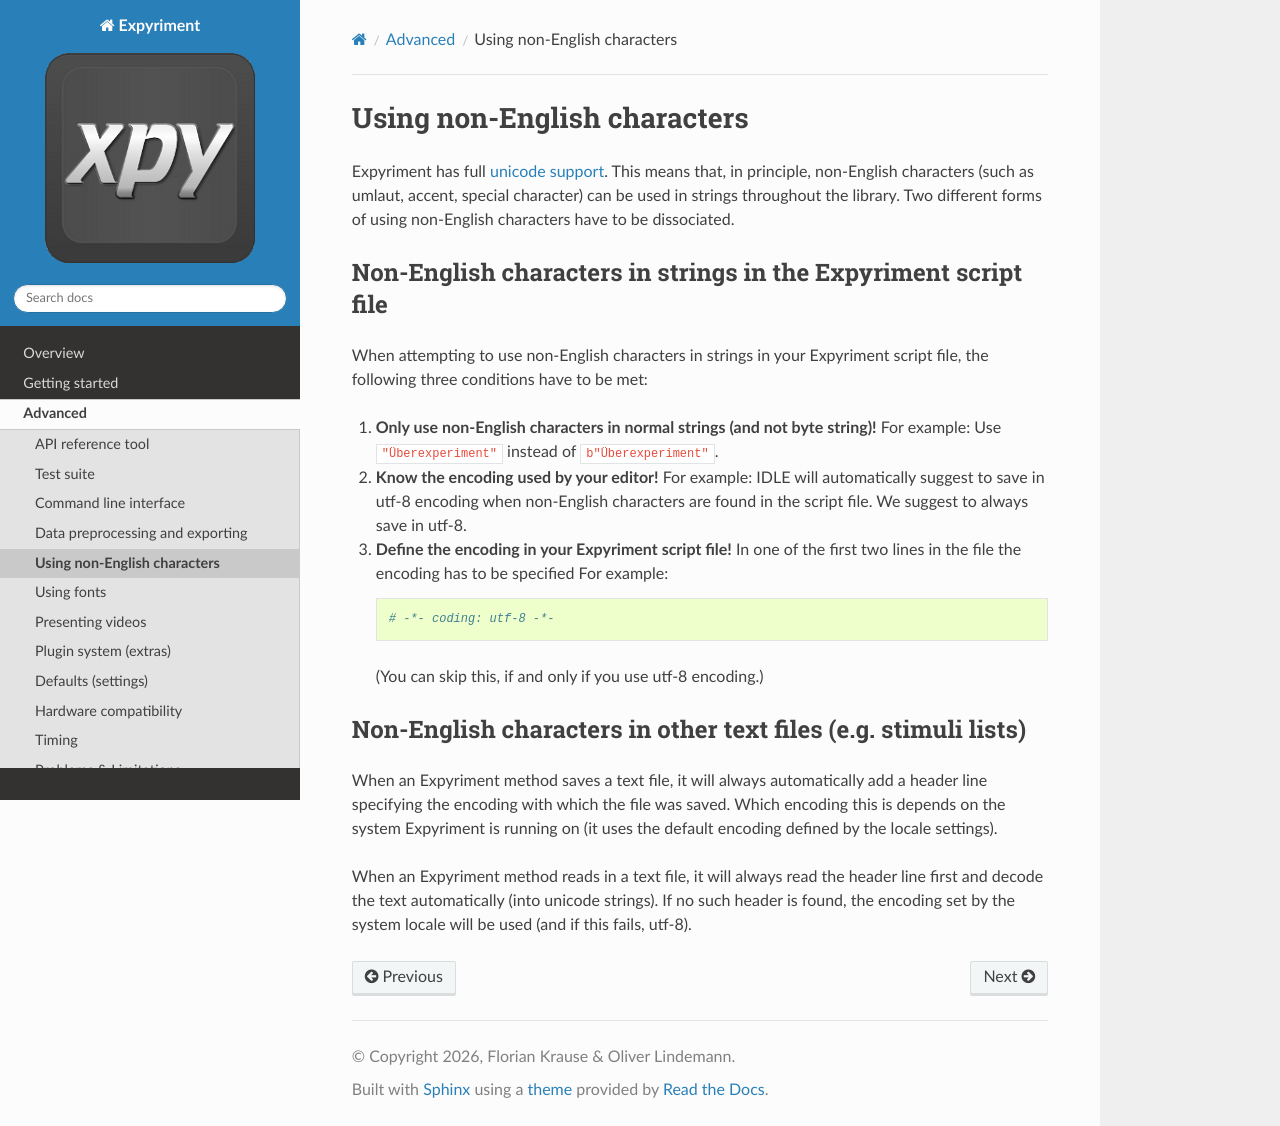

repository: expyriment/documentation · page: Unicode.html · generator: sphinx

Using non-English characters
============================
Expyriment has full `unicode support <http://docs.python.org/3/howto/unicode.html>`_.
This means that, in principle, non-English characters (such as umlaut, accent,
special character) can be used in strings throughout the library. Two
different forms of using non-English characters have to be dissociated.

Non-English characters in strings in the Expyriment script file
---------------------------------------------------------------
When attempting to use non-English characters in strings in your Expyriment
script file, the following three conditions have to be met:

1. **Only use non-English characters in normal strings (and not byte string)!**
   For example: Use ``"Überexperiment"`` instead of ``b"Überexperiment"``.

2. **Know the encoding used by your editor!**
   For example: IDLE will automatically suggest to save in utf-8 encoding when
   non-English characters are found in the script file. We suggest to always save in utf-8.

3. **Define the encoding in your Expyriment script file!**
   In one of the first two lines in the file the encoding has to be specified
   For example::

     # -*- coding: utf-8 -*-
     
  (You can skip this, if and only if you use utf-8 encoding.)

Non-English characters in other text files (e.g. stimuli lists)
---------------------------------------------------------------
When an Expyriment method saves a text file, it will always automatically add a
header line specifying the encoding with which the file was saved. Which
encoding this is depends on the system Expyriment is running on (it uses the
default encoding defined by the locale settings).

When an Expyriment method reads in a text file, it will always read the header
line first and decode the text automatically (into unicode strings). If no such
header is found, the encoding set by the system locale will be used (and if
this fails, utf-8).
